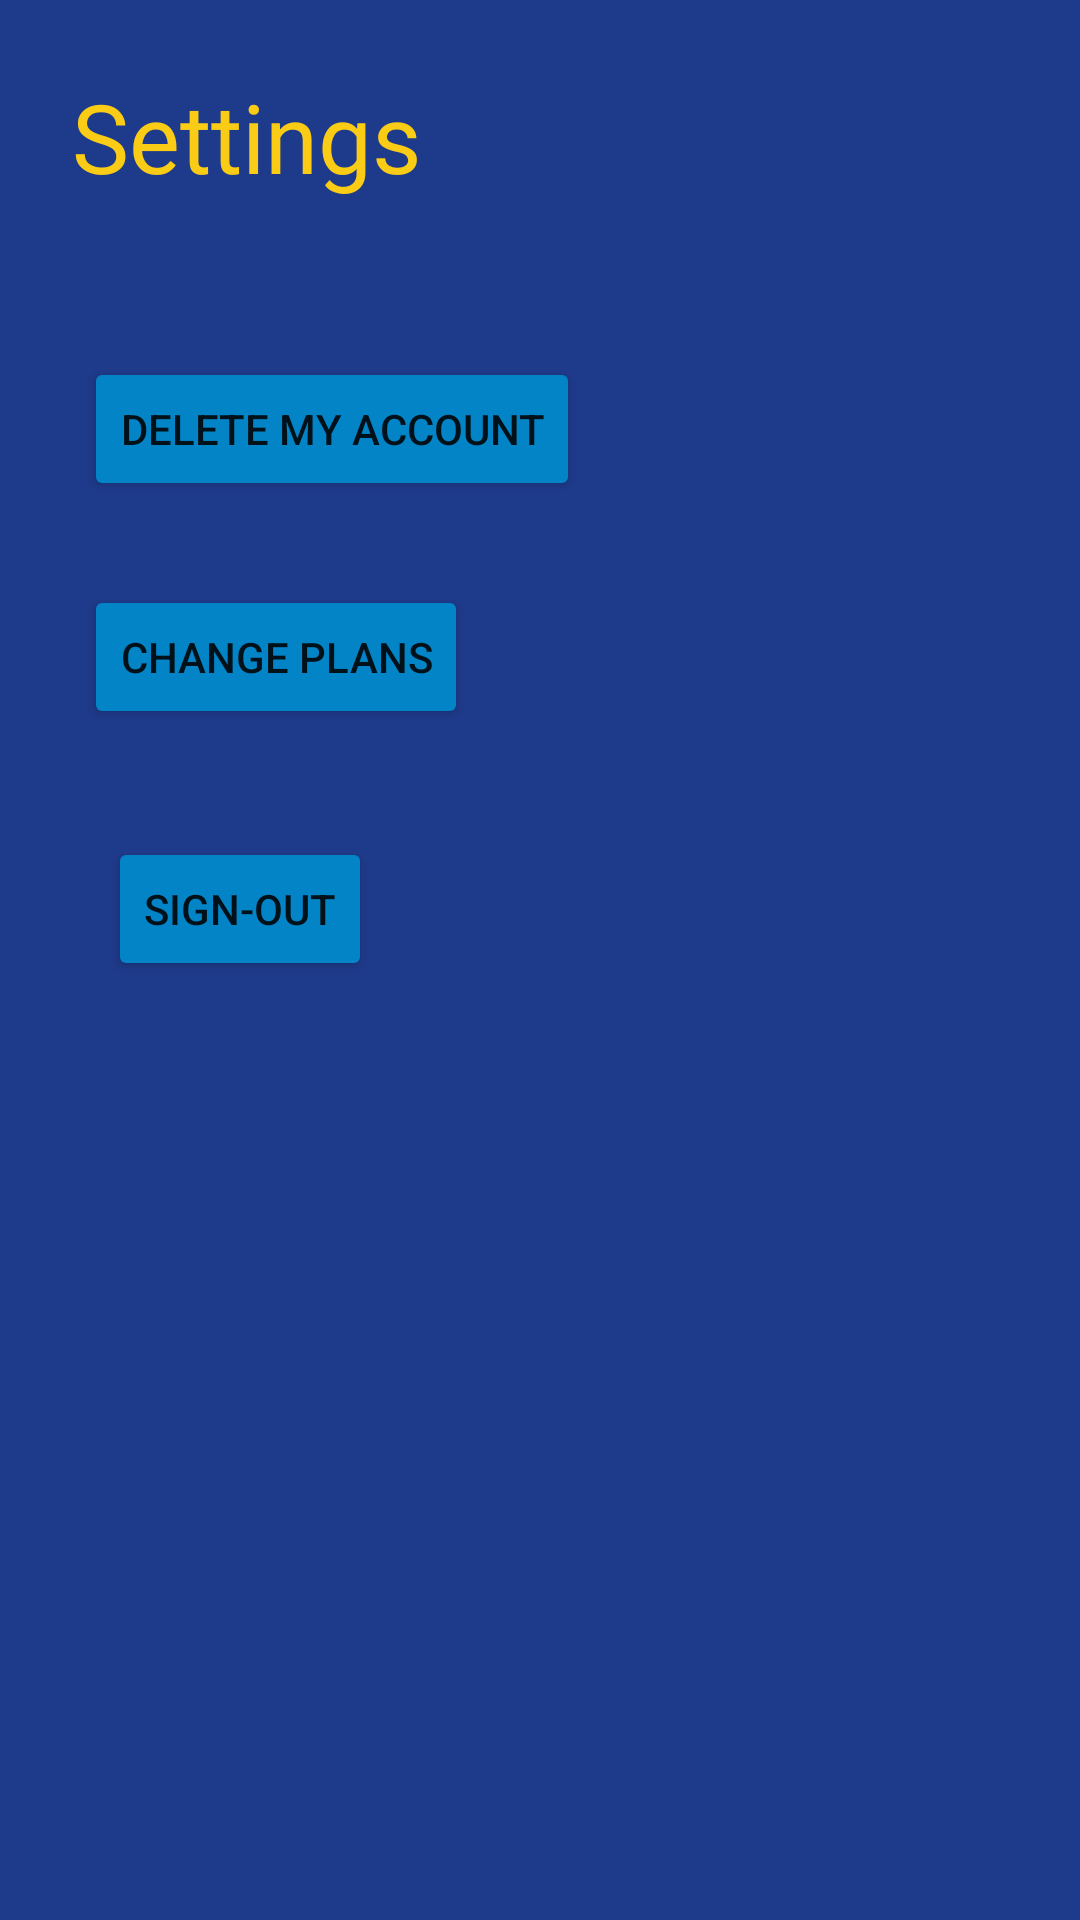

Android layout source for this screen:
<!-- AndroidManifest.xml: application theme Theme.Limify01 -->
<!-- res/layout/activity_settings.xml -->
<?xml version="1.0" encoding="utf-8"?>
<androidx.constraintlayout.widget.ConstraintLayout xmlns:android="http://schemas.android.com/apk/res/android"
    xmlns:app="http://schemas.android.com/apk/res-auto"
    xmlns:tools="http://schemas.android.com/tools"
    android:layout_width="match_parent"
    android:layout_height="match_parent"
    tools:context=".SettingsActivity"
    android:background="@color/DarkBlue">

    <TextView
        android:id="@+id/settingsTextView"
        android:layout_width="wrap_content"
        android:layout_height="wrap_content"
        android:layout_marginStart="24dp"
        android:layout_marginTop="24dp"
        android:fontFamily="@font/lemonregular"
        android:text="Settings"
        android:textColor="@color/JustYellow"
        android:textSize="32dp"
        app:layout_constraintStart_toStartOf="parent"
        app:layout_constraintTop_toTopOf="parent" />

    <Button
        android:id="@+id/deleteMyAccountButton"
        android:layout_width="wrap_content"
        android:layout_height="wrap_content"
        android:layout_marginStart="4dp"
        android:layout_marginTop="52dp"
        android:backgroundTint="@color/LightBlue"
        android:text="Delete My Account"
        app:layout_constraintStart_toStartOf="@+id/settingsTextView"
        app:layout_constraintTop_toBottomOf="@+id/settingsTextView" />

    <Button
        android:id="@+id/changePlansButton"
        android:layout_width="wrap_content"
        android:layout_height="wrap_content"
        android:layout_marginTop="28dp"
        android:backgroundTint="@color/LightBlue"
        android:text="Change Plans"
        app:layout_constraintStart_toStartOf="@+id/deleteMyAccountButton"
        app:layout_constraintTop_toBottomOf="@+id/deleteMyAccountButton" />

    <TextView
        android:id="@+id/emailTextField"
        android:layout_width="wrap_content"
        android:layout_height="wrap_content"
        android:layout_marginStart="52dp"
        android:layout_marginTop="164dp"
        android:text="TextView"
        android:textColor="@color/KindaWhite"
        android:visibility="invisible"
        app:layout_constraintStart_toStartOf="parent"
        app:layout_constraintTop_toBottomOf="@+id/changePlansButton" />

    <TextView
        android:id="@+id/passwordTextField"
        android:layout_width="wrap_content"
        android:layout_height="wrap_content"
        android:layout_marginStart="92dp"
        android:layout_marginTop="208dp"
        android:text="TextView"
        android:textColor="@color/KindaWhite"
        android:visibility="invisible"
        app:layout_constraintStart_toStartOf="parent"
        app:layout_constraintTop_toBottomOf="@+id/changePlansButton" />

    <ImageButton
        android:id="@+id/settingsBackButton"
        android:layout_width="78dp"
        android:layout_height="67dp"
        android:layout_marginStart="135dp"
        android:layout_marginTop="18dp"
        android:backgroundTint="@android:color/transparent"
        app:layout_constraintStart_toEndOf="@+id/settingsTextView"
        app:layout_constraintTop_toTopOf="parent"
        app:srcCompat="@drawable/ic_baseline_arrow_back_24"
        tools:ignore="SpeakableTextPresentCheck"
        app:tint="@color/KindaWhite" />

    <Button
        android:id="@+id/signOutButton"
        android:layout_width="wrap_content"
        android:layout_height="wrap_content"
        android:layout_marginStart="8dp"
        android:layout_marginTop="36dp"
        android:backgroundTint="@color/LightBlue"
        android:text="Sign-out"
        app:layout_constraintStart_toStartOf="@+id/changePlansButton"
        app:layout_constraintTop_toBottomOf="@+id/changePlansButton" />

</androidx.constraintlayout.widget.ConstraintLayout>
<!-- resources referenced by this layout -->
<resources>
  <color name="DarkBlue">#1E3A8A</color>
  <color name="JustYellow">#FACC15</color>
  <color name="KindaWhite">#F5F5F5</color>
  <color name="LightBlue">#0284C7</color>
  <style name="Theme.Limify01" parent="Theme.MaterialComponents.DayNight.NoActionBar">
          
  
  
  
          
          <item name="colorPrimary">@color/DarkBlue</item>
          <item name="colorPrimaryVariant">@color/DarkBlue</item>
          <item name="colorOnPrimary">@color/KindaWhite</item>
  
          <item name="textInputStyle">@style/inputStyle</item>
  
  
  
  
  
  
          
          
          
          
  
          
          <item name="colorSecondary">@color/JustYellow</item>
          <item name="colorSecondaryVariant">@color/StrongOrange</item>
          <item name="colorOnSecondary">@color/BrightBlack</item>
          
          <item name="android:statusBarColor" tools:targetApi="l">?attr/colorPrimaryVariant</item>
          
      </style>
  <style name="inputStyle" parent="@style/Widget.MaterialComponents.TextInputLayout.FilledBox">
          <item name="android:textColor">@color/KindaWhite</item>
      </style>
  <color name="StrongOrange">#F97316</color>
  <color name="BrightBlack">#0F182A</color>
</resources>
